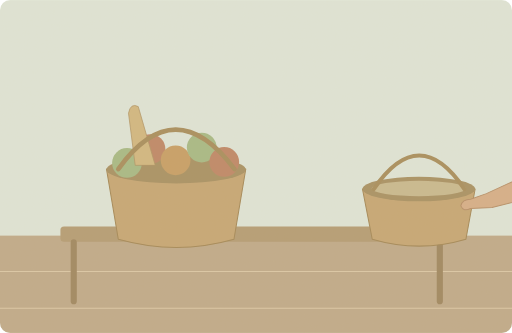
t = 0.00 s
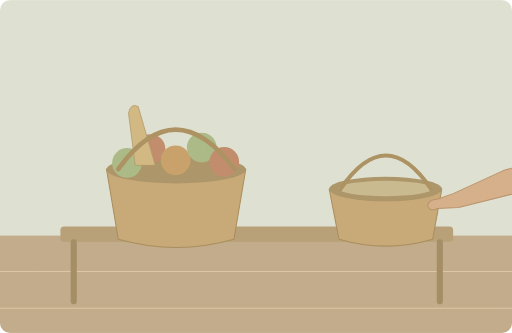
t = 1.75 s
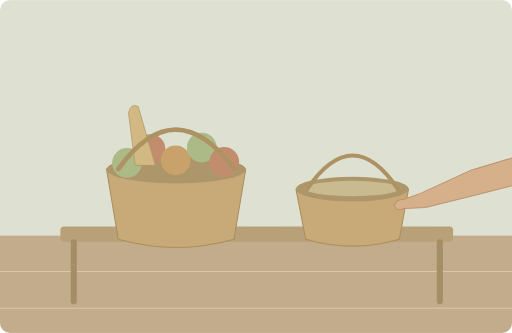
t = 3.50 s
t = 4.70 s: frame unchanged from t = 3.50 s, image omitted
t = 7.10 s: frame unchanged from t = 3.50 s, image omitted
t = 8.30 s: frame unchanged from t = 3.50 s, image omitted

The animated SVG that drew these frames (rendered in a browser with its animation timeline set to each time). Animation: 1 SMIL element (animateTransform=1); one cycle of 10.00 s, repeats indefinitely.

<svg xmlns="http://www.w3.org/2000/svg" width="1000" height="650" viewBox="0 0 1000 650" role="img" aria-labelledby="title desc"><title id="title">单词小故事</title><desc id="desc">The basket is full, so we need another one.</desc><metadata>{"wordId": "full", "dailyExample": "The basket is full, so we need another one.", "source": "https://github.com/go1app/word-atlas/blob/main/public/atlas/entries/2.json", "attribution": "Word Atlas contributors — CC BY 4.0", "license": "https://creativecommons.org/licenses/by/4.0/", "changes": "New original vector animation interpreting the daily example.", "durationSeconds": 10}</metadata><defs><clipPath id="frame"><rect width="1000" height="650" rx="20"/></clipPath><filter id="paper"><feTurbulence type="fractalNoise" baseFrequency=".74" numOctaves="3" stitchTiles="stitch"/><feColorMatrix type="saturate" values="0"/><feComponentTransfer><feFuncA type="linear" slope=".065"/></feComponentTransfer><feBlend in="SourceGraphic" mode="soft-light"/></filter><filter id="glow" x="-100%" y="-100%" width="300%" height="300%"><feGaussianBlur stdDeviation="8"/></filter></defs><g clip-path="url(#frame)"><rect x="0" y="0" width="1000" height="650" rx="0" fill="#dfe6d9" /><rect x="0" y="460" width="1000" height="190" rx="0" fill="#bea887" /><path d="M0 530H1000M0 602H1000" fill="none" stroke="#dbc7a6" stroke-width="2" stroke-linecap="round" stroke-linejoin="round" /><rect x="118" y="442" width="767" height="30" rx="7" fill="#b39a72" /><path d="M144 473V588M859 473V588" fill="none" stroke="#9d845d" stroke-width="12" stroke-linecap="round" stroke-linejoin="round" /><path d="M208 330H480L457 467Q345 499 231 467Z" fill="#c5a572" stroke="#a28553" stroke-width="2" stroke-linecap="round" stroke-linejoin="round" /><ellipse cx="344" cy="331" rx="136" ry="27" fill="#a68e60"/><circle cx="248" cy="318" r="29" fill="#a5b883" /><circle cx="294" cy="291" r="29" fill="#bd8464" /><circle cx="343" cy="313" r="29" fill="#c69d62" /><circle cx="394" cy="288" r="29" fill="#a5b883" /><circle cx="438" cy="316" r="29" fill="#bd8464" /><path d="M264 322L251 221Q255 200 270 208L303 322Z" fill="#d1b67e" stroke="#ae9161" stroke-width="1.5" stroke-linecap="round" stroke-linejoin="round" /><path d="M231 330Q342 176 458 330" fill="none" stroke="#a68b59" stroke-width="9" stroke-linecap="round" stroke-linejoin="round" /><g><animateTransform attributeName="transform" type="translate" values="130 0;0 0;0 0;130 0;130 0" keyTimes="0;.35;.83;.96;1" dur="10s" repeatCount="indefinite"/><path d="M578 369H798L780 467Q689 494 597 467Z" fill="#c5a572" stroke="#a28553" stroke-width="2" stroke-linecap="round" stroke-linejoin="round" /><ellipse cx="688" cy="369" rx="110" ry="24" fill="#a68e60"/><ellipse cx="688" cy="368" rx="92" ry="15" fill="#c7b88d"/><path d="M600 369Q689 238 777 369" fill="none" stroke="#a68b59" stroke-width="8" stroke-linecap="round" stroke-linejoin="round" /><path d="M1300 278L1045 295 918 333 820 378 789 389Q773 389 770 402Q775 414 789 407L831 405 935 379 1066 346 1300 334Z" fill="#d5ad86" stroke="#b58c65" stroke-width="2" stroke-linecap="round" stroke-linejoin="round" /></g><rect width="1000" height="650" fill="#ddc8a0" opacity=".14" filter="url(#paper)" pointer-events="none"/></g></svg>
